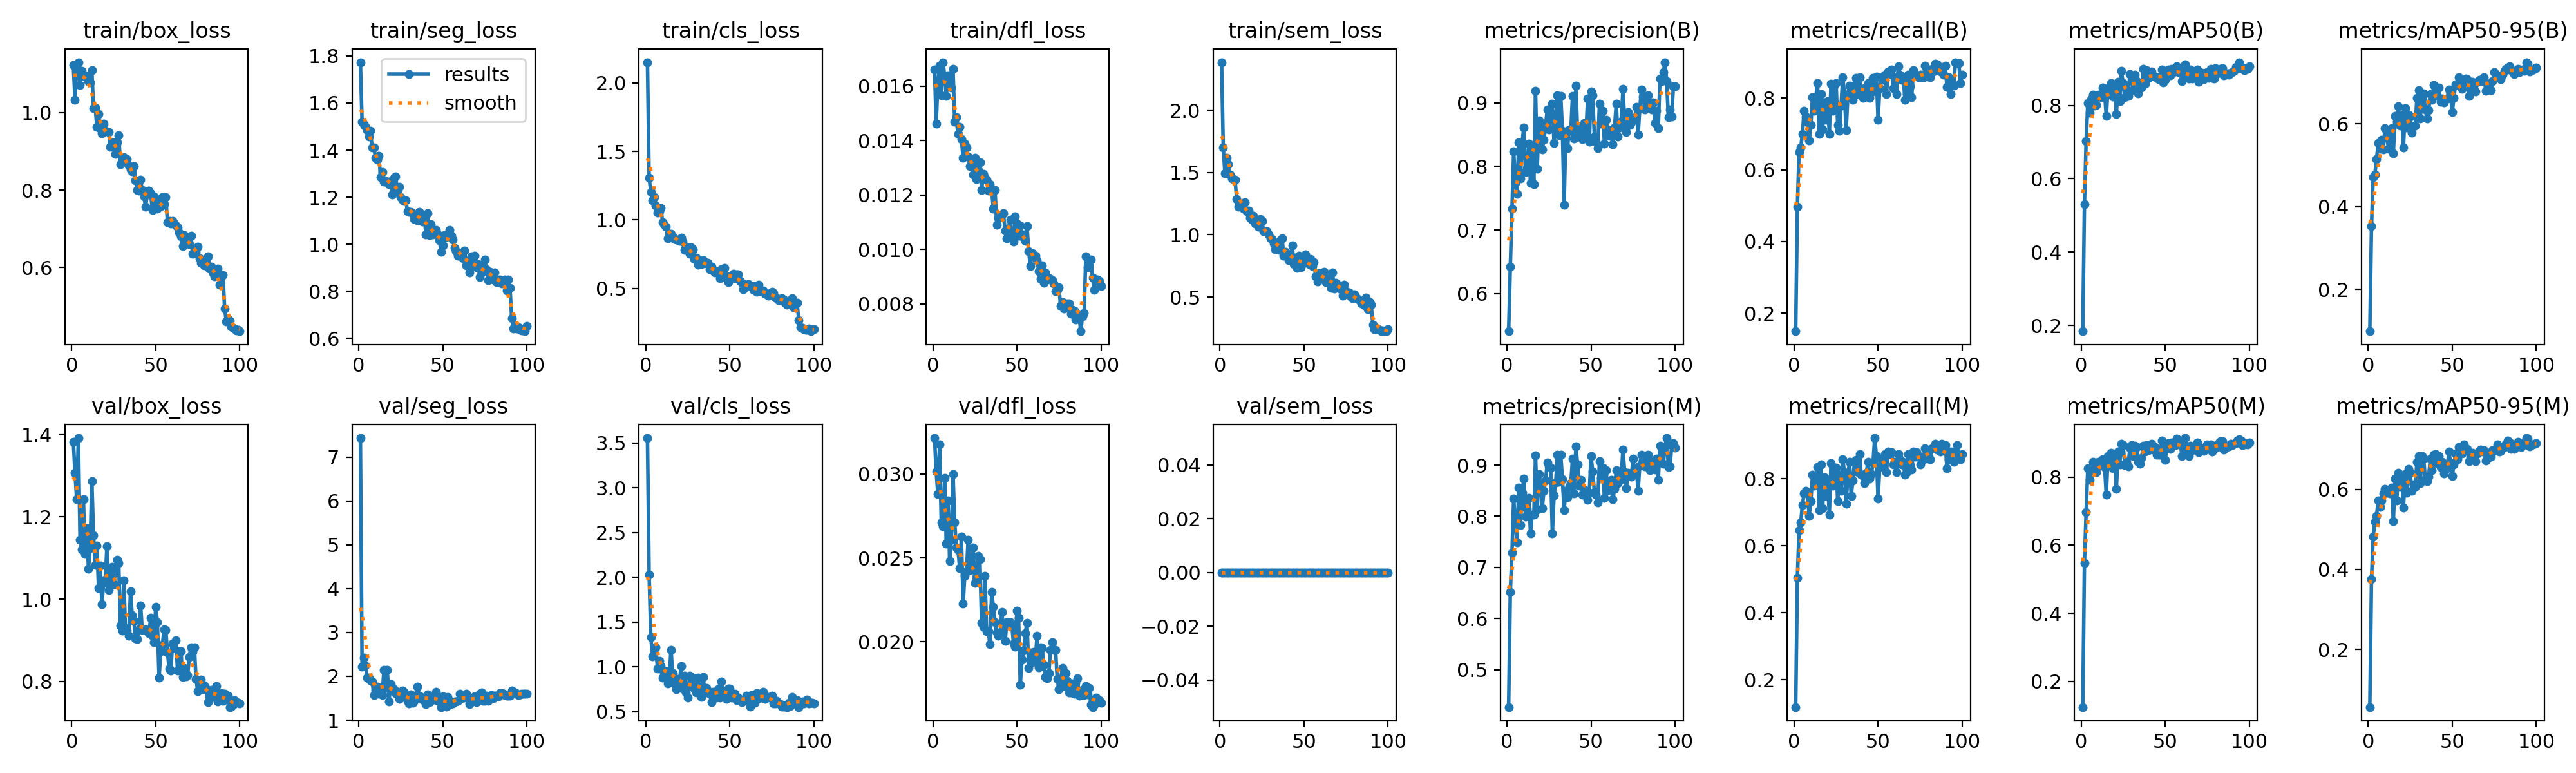

The table this chart was drawn from, first rows:
epoch, time, train/box_loss, train/seg_loss, train/cls_loss, train/dfl_loss, train/sem_loss, metrics/precision(B), metrics/recall(B), metrics/mAP50(B), metrics/mAP50-95(B), metrics/precision(M), metrics/recall(M), metrics/mAP50(M), metrics/mAP50-95(M), val/box_loss, val/seg_loss, val/cls_loss, val/dfl_loss, val/sem_loss, lr/pg0, lr/pg1, lr/pg2
1, 62.07, 1.122, 1.774, 2.151, 0.01662, 2.385, 0.5409, 0.1496, 0.184, 0.09928, 0.427, 0.1181, 0.1243, 0.05563, 1.382, 7.433, 3.555, 0.03214, 0, 0.0001964, 0.0001964, 0.08056
2, 123.6, 1.034, 1.521, 1.306, 0.01462, 1.7, 0.6424, 0.4961, 0.5305, 0.3527, 0.6526, 0.5039, 0.5486, 0.3751, 1.306, 2.226, 2.028, 0.03013, 0, 0.0003924, 0.0003924, 0.06076
3, 184.9, 1.119, 1.51, 1.206, 0.01617, 1.492, 0.7333, 0.6495, 0.7028, 0.4713, 0.729, 0.6457, 0.698, 0.4818, 1.243, 2.426, 1.335, 0.02879, 0, 0.0005846, 0.0005846, 0.04095
4, 246.4, 1.13, 1.502, 1.142, 0.01675, 1.619, 0.8236, 0.6614, 0.806, 0.4778, 0.835, 0.6693, 0.8258, 0.5193, 1.391, 2.254, 1.114, 0.03174, 0, 0.0007727, 0.0007727, 0.02114
5, 307.7, 1.071, 1.485, 1.167, 0.01566, 1.563, 0.7739, 0.7007, 0.7809, 0.5155, 0.7857, 0.7218, 0.7926, 0.5342, 1.144, 1.976, 1.201, 0.02713, 0, 0.0009569, 0.0009569, 0.001321
6, 369.1, 1.108, 1.458, 1.106, 0.01688, 1.481, 0.7573, 0.7638, 0.8166, 0.5535, 0.7495, 0.7559, 0.8141, 0.5731, 1.121, 1.973, 1.219, 0.02688, 0, 0.0009505, 0.0009505, 0.0009505
7, 430.5, 1.096, 1.482, 1.053, 0.0164, 1.454, 0.8383, 0.748, 0.8297, 0.5395, 0.8565, 0.7638, 0.8447, 0.5566, 1.242, 1.918, 0.9777, 0.02978, 0, 0.0009406, 0.0009406, 0.0009406
8, 491.8, 1.093, 1.41, 1.061, 0.01564, 1.447, 0.7814, 0.7323, 0.7989, 0.5611, 0.7824, 0.7559, 0.8298, 0.5719, 1.109, 1.886, 1.064, 0.02583, 0, 0.0009307, 0.0009307, 0.0009307
9, 553.1, 1.095, 1.412, 1.085, 0.0164, 1.441, 0.8358, 0.6816, 0.8007, 0.538, 0.8455, 0.6895, 0.8152, 0.5907, 1.172, 1.58, 1.006, 0.0284, 0, 0.0009208, 0.0009208, 0.0009208
10, 614.4, 1.082, 1.367, 0.9846, 0.01626, 1.285, 0.8615, 0.7244, 0.8299, 0.5893, 0.8738, 0.7323, 0.8448, 0.6008, 1.073, 1.679, 0.8757, 0.02481, 0, 0.0009109, 0.0009109, 0.0009109
11, 675.9, 1.079, 1.359, 0.9697, 0.01594, 1.226, 0.7912, 0.8032, 0.8242, 0.5824, 0.7996, 0.811, 0.8334, 0.5921, 1.124, 1.77, 0.9294, 0.02607, 0, 0.000901, 0.000901, 0.000901
12, 737.1, 1.11, 1.375, 0.9495, 0.01664, 1.244, 0.7975, 0.7638, 0.8223, 0.5394, 0.814, 0.7795, 0.8397, 0.6002, 1.286, 1.608, 0.9533, 0.03, 0, 0.0008911, 0.0008911, 0.0008911
13, 798.3, 1.012, 1.284, 0.8667, 0.01469, 1.228, 0.8361, 0.8032, 0.8484, 0.5737, 0.8361, 0.8032, 0.8525, 0.5897, 1.155, 1.664, 0.8107, 0.02712, 0, 0.0008812, 0.0008812, 0.0008812
14, 859.6, 1.014, 1.306, 0.8878, 0.01486, 1.209, 0.7741, 0.8425, 0.8324, 0.59, 0.7668, 0.8347, 0.829, 0.6043, 1.082, 1.579, 0.8862, 0.02563, 0, 0.0008713, 0.0008713, 0.0008713
15, 920.8, 0.964, 1.265, 0.8983, 0.01423, 1.262, 0.8278, 0.7008, 0.7708, 0.5295, 0.803, 0.7061, 0.7476, 0.5211, 1.13, 2.145, 1.188, 0.02546, 0, 0.0008614, 0.0008614, 0.0008614
16, 982.1, 0.9973, 1.27, 0.8728, 0.0145, 1.19, 0.7719, 0.811, 0.847, 0.6196, 0.803, 0.8425, 0.8616, 0.6272, 1.027, 1.744, 0.9286, 0.02439, 0, 0.0008515, 0.0008515, 0.0008515
17, 1044, 0.9582, 1.263, 0.8618, 0.01406, 1.196, 0.9187, 0.7118, 0.8392, 0.6043, 0.9187, 0.7118, 0.8358, 0.5715, 1.082, 2.149, 0.8143, 0.02625, 0, 0.0008416, 0.0008416, 0.0008416
18, 1105, 0.9464, 1.256, 0.8555, 0.01337, 1.135, 0.7965, 0.7874, 0.8604, 0.6418, 0.8133, 0.8032, 0.8723, 0.6423, 0.9877, 1.432, 0.7505, 0.02228, 0, 0.0008317, 0.0008317, 0.0008317
19, 1166, 0.9724, 1.268, 0.8538, 0.01388, 1.123, 0.8726, 0.7402, 0.8243, 0.5955, 0.8819, 0.748, 0.8258, 0.6061, 1.039, 1.82, 0.8614, 0.02392, 0, 0.0008218, 0.0008218, 0.0008218
20, 1228, 0.9536, 1.212, 0.8465, 0.01375, 1.153, 0.8626, 0.791, 0.8521, 0.6202, 0.8626, 0.791, 0.8573, 0.6318, 1.047, 1.672, 0.8221, 0.02419, 0, 0.0008119, 0.0008119, 0.0008119
21, 1289, 0.9509, 1.283, 0.87, 0.0134, 1.09, 0.8266, 0.7008, 0.7758, 0.5421, 0.8162, 0.6929, 0.7661, 0.555, 1.129, 1.702, 1.005, 0.02609, 0, 0.000802, 0.000802, 0.000802
22, 1350, 0.9508, 1.288, 0.841, 0.01306, 1.108, 0.8421, 0.8401, 0.8646, 0.6384, 0.8498, 0.8468, 0.8756, 0.6391, 1.022, 1.619, 0.7585, 0.02429, 0, 0.0007921, 0.0007921, 0.0007921
23, 1411, 0.9113, 1.224, 0.7812, 0.01312, 1.065, 0.866, 0.7638, 0.8113, 0.5917, 0.8704, 0.7795, 0.8379, 0.5924, 1.054, 1.601, 0.8964, 0.02435, 0, 0.0007822, 0.0007822, 0.0007822
24, 1473, 0.9228, 1.245, 0.8062, 0.01274, 1.127, 0.889, 0.8347, 0.8942, 0.6218, 0.9057, 0.8322, 0.8983, 0.6505, 1.078, 1.491, 0.7122, 0.0256, 0, 0.0007723, 0.0007723, 0.0007723
25, 1534, 0.9239, 1.2, 0.8016, 0.01336, 1.109, 0.858, 0.8425, 0.8605, 0.6175, 0.8981, 0.8326, 0.8943, 0.6411, 1.036, 1.51, 0.657, 0.02351, 0, 0.0007624, 0.0007624, 0.0007624
26, 1596, 0.8941, 1.19, 0.7548, 0.01259, 1.028, 0.8849, 0.7244, 0.8229, 0.5787, 0.8945, 0.7323, 0.8361, 0.5968, 1.065, 1.678, 0.8993, 0.02384, 0, 0.0007525, 0.0007525, 0.0007525
27, 1657, 0.9231, 1.185, 0.8019, 0.01291, 1.027, 0.8983, 0.7087, 0.8436, 0.5938, 0.7666, 0.811, 0.8448, 0.6126, 1.096, 1.651, 0.8034, 0.02511, 0, 0.0007426, 0.0007426, 0.0007426
28, 1718, 0.9419, 1.187, 0.7868, 0.01321, 1.027, 0.8368, 0.7795, 0.8266, 0.5955, 0.8405, 0.7638, 0.8312, 0.6061, 1.088, 1.565, 0.8765, 0.02491, 0, 0.0007327, 0.0007327, 0.0007327
29, 1780, 0.8667, 1.139, 0.7165, 0.01218, 0.9995, 0.8662, 0.8583, 0.8862, 0.6623, 0.8662, 0.8583, 0.8864, 0.6685, 0.9359, 1.434, 0.7578, 0.02112, 0, 0.0007228, 0.0007228, 0.0007228
30, 1841, 0.8811, 1.138, 0.726, 0.01277, 0.9727, 0.9117, 0.811, 0.8799, 0.6815, 0.9206, 0.8189, 0.8934, 0.6841, 0.9236, 1.382, 0.711, 0.02091, 0, 0.0007129, 0.0007129, 0.0007129
31, 1902, 0.885, 1.138, 0.6748, 0.01265, 0.9659, 0.8494, 0.7104, 0.8425, 0.6127, 0.8679, 0.7245, 0.8614, 0.6164, 1.046, 1.593, 0.8804, 0.02393, 0, 0.000703, 0.000703, 0.000703
32, 1964, 0.8783, 1.129, 0.7039, 0.01256, 0.9271, 0.9107, 0.8031, 0.883, 0.6608, 0.9196, 0.811, 0.8924, 0.6832, 0.93, 1.401, 0.7627, 0.02062, 0, 0.0006931, 0.0006931, 0.0006931
33, 2025, 0.8809, 1.107, 0.6763, 0.01215, 0.8834, 0.8556, 0.8347, 0.8664, 0.6735, 0.8724, 0.8504, 0.8884, 0.6778, 0.9233, 1.438, 0.6614, 0.02061, 0, 0.0006832, 0.0006832, 0.0006832
34, 2086, 0.8635, 1.126, 0.7044, 0.01239, 0.9077, 0.7397, 0.811, 0.8334, 0.6341, 0.8119, 0.7476, 0.8442, 0.6248, 0.9104, 1.529, 0.8883, 0.01984, 0, 0.0006733, 0.0006733, 0.0006733
35, 2148, 0.8531, 1.103, 0.6888, 0.01219, 0.8799, 0.8496, 0.7953, 0.8484, 0.6127, 0.8496, 0.7953, 0.8388, 0.6205, 1.019, 1.76, 0.7563, 0.02296, 0, 0.0006634, 0.0006634, 0.0006634
36, 2209, 0.8489, 1.138, 0.6804, 0.01149, 0.9554, 0.8285, 0.8365, 0.8481, 0.633, 0.8373, 0.8512, 0.8566, 0.6319, 0.9611, 1.554, 0.763, 0.02208, 0, 0.0006535, 0.0006535, 0.0006535
37, 2270, 0.8616, 1.129, 0.6888, 0.01217, 0.97, 0.858, 0.8564, 0.9003, 0.6723, 0.858, 0.8564, 0.892, 0.677, 0.9466, 1.53, 0.7112, 0.02117, 0, 0.0006436, 0.0006436, 0.0006436
38, 2331, 0.8261, 1.095, 0.6411, 0.0109, 0.8287, 0.8562, 0.811, 0.8597, 0.6582, 0.8646, 0.8189, 0.8746, 0.6484, 0.9053, 1.465, 0.6971, 0.02055, 0, 0.0006337, 0.0006337, 0.0006337
39, 2393, 0.8011, 1.122, 0.6595, 0.01116, 0.8637, 0.9111, 0.8583, 0.8963, 0.6942, 0.913, 0.874, 0.895, 0.686, 0.9027, 1.516, 0.6073, 0.02034, 0, 0.0006238, 0.0006238, 0.0006238
40, 2454, 0.7988, 1.04, 0.6299, 0.01118, 0.834, 0.8442, 0.8109, 0.8747, 0.68, 0.8442, 0.8109, 0.8789, 0.6883, 0.9264, 1.364, 0.7201, 0.02052, 0, 0.0006139, 0.0006139, 0.0006139
41, 2515, 0.8269, 1.133, 0.6178, 0.01127, 0.7942, 0.9271, 0.8009, 0.8829, 0.6692, 0.9362, 0.8084, 0.8866, 0.6665, 0.9844, 1.59, 0.7146, 0.02178, 0, 0.000604, 0.000604, 0.000604
42, 2576, 0.7995, 1.04, 0.6273, 0.01133, 0.8302, 0.8513, 0.8268, 0.8934, 0.6873, 0.9015, 0.7874, 0.8973, 0.6827, 0.9248, 1.419, 0.6519, 0.02082, 0, 0.0005941, 0.0005941, 0.0005941
43, 2638, 0.7836, 1.084, 0.6215, 0.01068, 0.916, 0.8594, 0.818, 0.8797, 0.6525, 0.8594, 0.818, 0.8802, 0.656, 0.9258, 1.525, 0.7504, 0.02007, 0, 0.0005842, 0.0005842, 0.0005842
44, 2699, 0.7566, 1.042, 0.5734, 0.01041, 0.7652, 0.8621, 0.8425, 0.8793, 0.6617, 0.871, 0.8502, 0.8881, 0.6693, 0.9272, 1.523, 0.6567, 0.02116, 0, 0.0005743, 0.0005743, 0.0005743
45, 2760, 0.7913, 1.044, 0.6377, 0.01077, 0.8156, 0.8424, 0.7999, 0.8743, 0.652, 0.8424, 0.7999, 0.8662, 0.6398, 0.9218, 1.473, 0.8365, 0.02115, 0, 0.0005644, 0.0005644, 0.0005644
46, 2821, 0.7983, 1.062, 0.6083, 0.0111, 0.7329, 0.8681, 0.8293, 0.8713, 0.6588, 0.8517, 0.8138, 0.8657, 0.6614, 0.9164, 1.649, 0.7258, 0.02115, 0, 0.0005545, 0.0005545, 0.0005545
47, 2883, 0.7927, 1.042, 0.6482, 0.01046, 0.8312, 0.8512, 0.8556, 0.8792, 0.6615, 0.8433, 0.8478, 0.8656, 0.6526, 0.9547, 1.444, 0.7258, 0.02099, 0, 0.0005446, 0.0005446, 0.0005446
48, 2944, 0.7486, 1.016, 0.5812, 0.01028, 0.7383, 0.9069, 0.8189, 0.8984, 0.6831, 0.8324, 0.9213, 0.9082, 0.6943, 0.9103, 1.457, 0.641, 0.0199, 0, 0.0005347, 0.0005347, 0.0005347
49, 3005, 0.7836, 0.9665, 0.5445, 0.01122, 0.7622, 0.8388, 0.8606, 0.8619, 0.6713, 0.8464, 0.868, 0.8759, 0.6679, 0.8945, 1.299, 0.7526, 0.0197, 0, 0.0005248, 0.0005248, 0.0005248
50, 3067, 0.7758, 0.9945, 0.5888, 0.01094, 0.7853, 0.9176, 0.7402, 0.8691, 0.6281, 0.9176, 0.7402, 0.8499, 0.6332, 0.9818, 1.54, 0.7562, 0.02187, 0, 0.0005149, 0.0005149, 0.0005149
51, 3128, 0.7519, 1.037, 0.5936, 0.01049, 0.8432, 0.9114, 0.8268, 0.8827, 0.6619, 0.8878, 0.8347, 0.8862, 0.663, 0.9441, 1.469, 0.6516, 0.02142, 0, 0.000505, 0.000505, 0.000505
52, 3189, 0.7747, 1.03, 0.6072, 0.01088, 0.7737, 0.8467, 0.8583, 0.8985, 0.6958, 0.8467, 0.8583, 0.9005, 0.6891, 0.8095, 1.311, 0.68, 0.01745, 0, 0.0004951, 0.0004951, 0.0004951
53, 3251, 0.7588, 1.04, 0.5757, 0.01048, 0.7615, 0.8392, 0.8504, 0.8827, 0.6942, 0.8425, 0.8504, 0.8837, 0.6752, 0.8741, 1.529, 0.7012, 0.01893, 0, 0.0004852, 0.0004852, 0.0004852
54, 3312, 0.7815, 1.059, 0.6038, 0.01054, 0.8064, 0.8283, 0.8661, 0.9001, 0.7122, 0.8277, 0.874, 0.9009, 0.7058, 0.8896, 1.357, 0.6246, 0.01947, 0, 0.0004753, 0.0004753, 0.0004753
55, 3373, 0.7639, 1.035, 0.5999, 0.01032, 0.749, 0.8982, 0.811, 0.8909, 0.6918, 0.9071, 0.8189, 0.8963, 0.6946, 0.9269, 1.429, 0.6576, 0.02051, 0, 0.0004654, 0.0004654, 0.0004654
56, 3434, 0.7817, 1.019, 0.5529, 0.01085, 0.7799, 0.8669, 0.874, 0.8943, 0.684, 0.8747, 0.8819, 0.894, 0.6902, 0.9245, 1.378, 0.6356, 0.02114, 0, 0.0004555, 0.0004555, 0.0004555
57, 3496, 0.717, 0.9829, 0.5422, 0.00994, 0.6634, 0.8871, 0.8662, 0.9073, 0.6998, 0.8951, 0.8734, 0.9135, 0.7116, 0.8708, 1.434, 0.6054, 0.01843, 0, 0.0004456, 0.0004456, 0.0004456
58, 3557, 0.7209, 0.9691, 0.4937, 0.00938, 0.6232, 0.8354, 0.8791, 0.8917, 0.709, 0.8354, 0.8791, 0.9032, 0.6999, 0.8316, 1.422, 0.629, 0.01935, 0, 0.0004357, 0.0004357, 0.0004357
59, 3618, 0.7142, 0.9512, 0.5161, 0.00987, 0.6919, 0.8729, 0.8268, 0.8967, 0.7074, 0.8895, 0.8425, 0.9047, 0.7013, 0.8269, 1.447, 0.6245, 0.01879, 0, 0.0004258, 0.0004258, 0.0004258
60, 3679, 0.7199, 0.9514, 0.5142, 0.00973, 0.6512, 0.8583, 0.8584, 0.8655, 0.6668, 0.8505, 0.8511, 0.8626, 0.6712, 0.8924, 1.599, 0.6785, 0.01938, 0, 0.0004159, 0.0004159, 0.0004159
... 40 more rows
